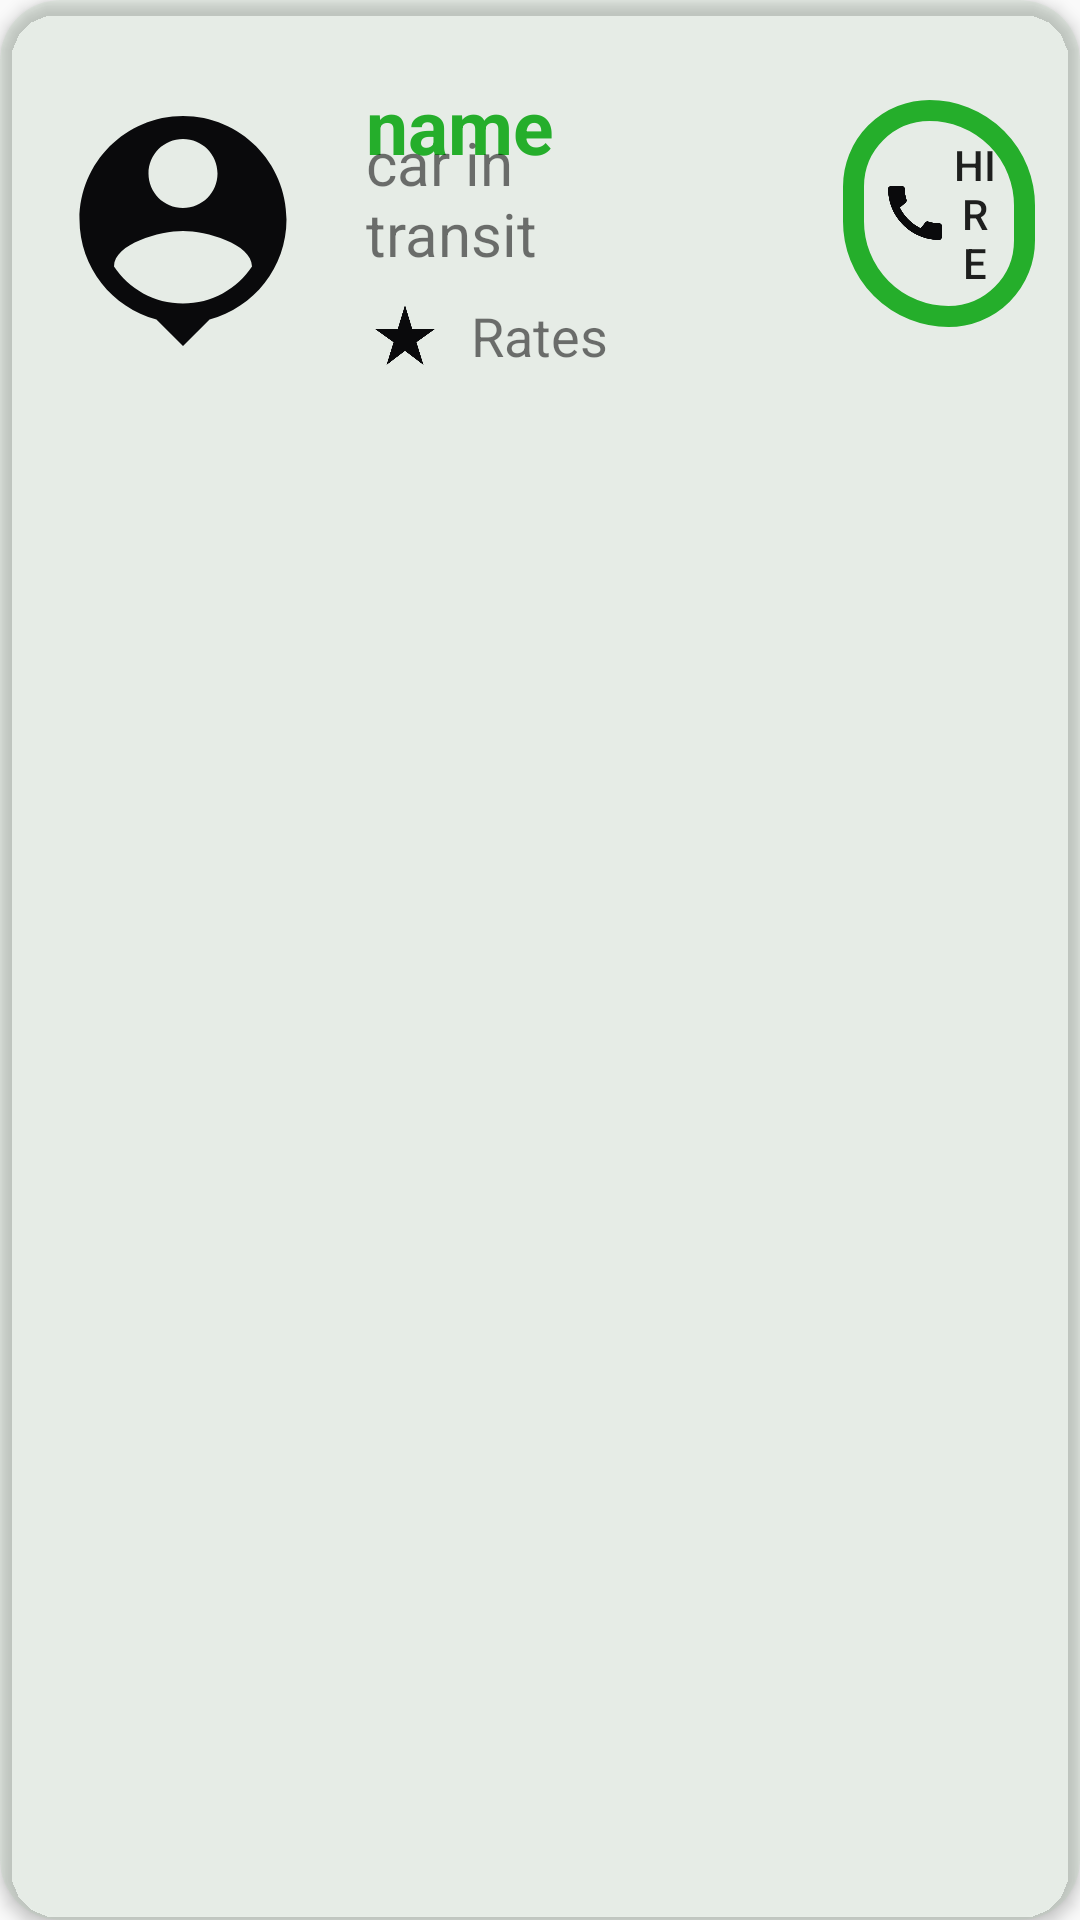

This screen was rendered from an Android layout file. Write that file and the resources it references.
<!-- AndroidManifest.xml: application theme Theme.RoadSafiFinal -->
<!-- res/layout/driver_item.xml -->
<?xml version="1.0" encoding="utf-8"?>
<com.google.android.material.card.MaterialCardView xmlns:android="http://schemas.android.com/apk/res/android"
    android:layout_width="match_parent"
    android:layout_height="140dp"
    xmlns:app="http://schemas.android.com/apk/res-auto"
    app:cardBackgroundColor="@color/graybackground"
    app:cardCornerRadius="20dp"
    app:cardElevation="3dp"
    android:padding="15dp">

    <RelativeLayout
        android:layout_width="match_parent"
        android:layout_height="match_parent"
        android:paddingLeft="15dp"
        android:paddingRight="15dp"
        android:paddingTop="10dp"
        android:paddingBottom="10dp">


        <ImageView
            android:id="@+id/driverImage"
            android:layout_marginTop="15dp"
            android:layout_width="92dp"
            android:layout_height="104dp"
            android:layout_alignParentLeft="true"
            android:src="@drawable/ic_baseline_person_pin_24" />

        <TextView
            android:id="@+id/driverName"
            android:layout_width="133dp"
            android:layout_marginTop="15dp"
            android:layout_height="wrap_content"
            android:layout_marginLeft="0dp"
            android:layout_toRightOf="@id/driverImage"
            android:paddingStart="15dp"
            android:text="name"
            android:textColor="@color/greenmode"
            android:textSize="25dp"
            android:textStyle="bold" />

        <TextView
            android:layout_width="149dp"
            android:id="@+id/car"
            android:layout_height="wrap_content"
            android:layout_alignBottom="@id/driverName"
            android:layout_alignParentEnd="true"
            android:layout_marginLeft="0dp"
            android:layout_marginEnd="157dp"
            android:layout_marginBottom="-33dp"
            android:layout_toRightOf="@id/driverImage"
            android:paddingStart="15dp"
            android:text="car in transit"
            android:textSize="20dp" />

        <TextView
            android:layout_width="155dp"
            android:layout_height="wrap_content"
            android:layout_alignBottom="@id/car"
            android:layout_marginLeft="1dp"
            android:id="@+id/rate_tv"
            android:layout_marginTop="25dp"
            android:layout_marginBottom="-33dp"
            android:layout_toRightOf="@id/driverImage"
            android:drawableStart="@drawable/ic_baseline_star_rate_24"
            android:drawablePadding="10dp"
            android:paddingStart="15dp"
            android:text="Rates"
            android:textSize="18dp" />

        <Button
            android:id="@+id/call_btn"
            android:layout_width="wrap_content"
            android:layout_height="wrap_content"
            android:layout_alignBottom="@id/car"
            android:layout_marginLeft="41dp"
            android:layout_marginBottom="-18dp"
            android:layout_toRightOf="@id/driverName"
            android:background="@drawable/select_shape"
            android:drawableStart="@drawable/ic_baseline_call_24"
            android:text="hire" />


    </RelativeLayout>

</com.google.android.material.card.MaterialCardView>
<!-- resources referenced by this layout -->
<resources>
  <color name="graybackground">#24A0CAA1</color>
  <color name="greenmode">#25AE2B</color>
  <!-- drawable ic_baseline_call_24 (drawable) -->
  <vector android:height="24dp" android:tint="#0A0A0C"
      android:viewportHeight="24" android:viewportWidth="24"
      android:width="24dp" xmlns:android="http://schemas.android.com/apk/res/android">
      <path android:fillColor="@android:color/white" android:pathData="M20.01,15.38c-1.23,0 -2.42,-0.2 -3.53,-0.56 -0.35,-0.12 -0.74,-0.03 -1.01,0.24l-1.57,1.97c-2.83,-1.35 -5.48,-3.9 -6.89,-6.83l1.95,-1.66c0.27,-0.28 0.35,-0.67 0.24,-1.02 -0.37,-1.11 -0.56,-2.3 -0.56,-3.53 0,-0.54 -0.45,-0.99 -0.99,-0.99H4.19C3.65,3 3,3.24 3,3.99 3,13.28 10.73,21 20.01,21c0.71,0 0.99,-0.63 0.99,-1.18v-3.45c0,-0.54 -0.45,-0.99 -0.99,-0.99z"/>
  </vector>
  <!-- drawable ic_baseline_person_pin_24 (drawable) -->
  <vector android:height="24dp" android:tint="#0A0A0C"
      android:viewportHeight="24" android:viewportWidth="24"
      android:width="24dp" xmlns:android="http://schemas.android.com/apk/res/android">
      <path android:fillColor="@android:color/white" android:pathData="M12,2c-4.97,0 -9,4.03 -9,9 0,4.17 2.84,7.67 6.69,8.69L12,22l2.31,-2.31C18.16,18.67 21,15.17 21,11c0,-4.97 -4.03,-9 -9,-9zM12,4c1.66,0 3,1.34 3,3s-1.34,3 -3,3 -3,-1.34 -3,-3 1.34,-3 3,-3zM12,18.3c-2.5,0 -4.71,-1.28 -6,-3.22 0.03,-1.99 4,-3.08 6,-3.08 1.99,0 5.97,1.09 6,3.08 -1.29,1.94 -3.5,3.22 -6,3.22z"/>
  </vector>
  <!-- drawable ic_baseline_star_rate_24 (drawable) -->
  <vector android:height="24dp" android:tint="#0A0A0C"
      android:viewportHeight="24" android:viewportWidth="24"
      android:width="24dp" xmlns:android="http://schemas.android.com/apk/res/android">
      <path android:fillColor="@android:color/white" android:pathData="M14.43,10l-2.43,-8l-2.43,8l-7.57,0l6.18,4.41l-2.35,7.59l6.17,-4.69l6.18,4.69l-2.35,-7.59l6.17,-4.41z"/>
  </vector>
  <!-- drawable select_shape (drawable) -->
  <?xml version="1.0" encoding="utf-8"?>
  <shape android:shape="rectangle" xmlns:android="http://schemas.android.com/apk/res/android">
  
  
      <corners android:bottomLeftRadius="100dp"
          android:topLeftRadius="80dp"
          android:bottomRightRadius="80dp"
          android:topRightRadius="100dp"
          />
  
      <stroke android:width="7dp"
          android:color="@color/greenmode"
          />
      <padding android:left="12dp"
          android:right="12dp"
          android:bottom="12dp"
          android:top="12dp"/>
  
  
  </shape>
  <style name="Theme.RoadSafiFinal" parent="Theme.MaterialComponents.Light.DarkActionBar.Bridge">
          
          <item name="colorPrimary">@color/greenmode</item>
          <item name="colorPrimaryVariant">@color/yellowmode</item>
          <item name="colorOnPrimary">@color/white</item>
          
          <item name="colorSecondary">@color/teal_200</item>
          <item name="colorSecondaryVariant">@color/graybackground</item>
          <item name="colorOnSecondary">@color/black</item>
          
          <item name="android:statusBarColor" tools:targetApi="l">?attr/colorPrimaryVariant</item>
          
      </style>
  <color name="yellowmode">#B6A97F</color>
  <color name="white">#FFFFFFFF</color>
  <color name="teal_200">#FF03DAC5</color>
  <color name="black">#FF000000</color>
</resources>
